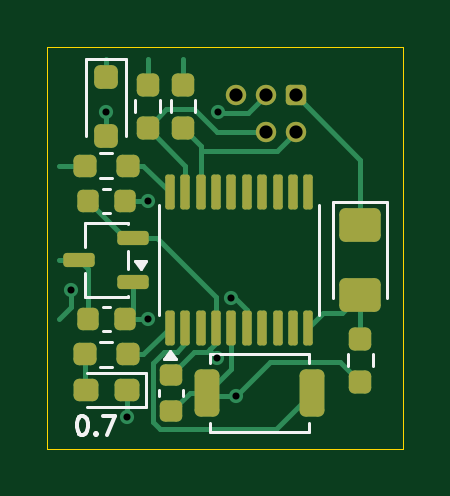
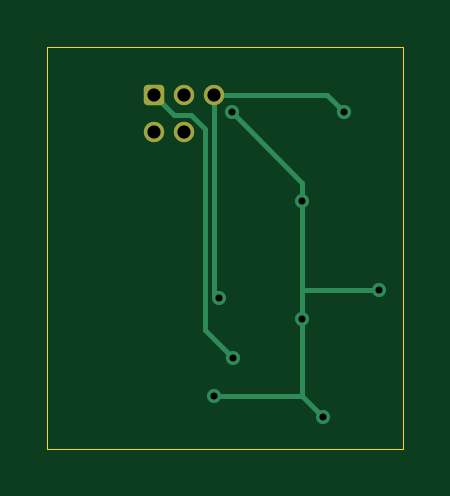
Circuit board: 11 layer files. Board 15.1 x 17.0 mm.
- bottom_copper: jvm_light_sensor_0.7-B_Cu.gbl (2551 bytes)
- bottom_mask: jvm_light_sensor_0.7-B_Mask.gbs (1263 bytes)
- paste: jvm_light_sensor_0.7-B_Paste.gbp (468 bytes)
- bottom_silk: jvm_light_sensor_0.7-B_Silkscreen.gbo (469 bytes)
- outline: jvm_light_sensor_0.7-Edge_Cuts.gm1 (598 bytes)
- top_copper: jvm_light_sensor_0.7-F_Cu.gtl (10073 bytes)
- top_mask: jvm_light_sensor_0.7-F_Mask.gts (3660 bytes)
- paste: jvm_light_sensor_0.7-F_Paste.gtp (3410 bytes)
- top_silk: jvm_light_sensor_0.7-F_Silkscreen.gto (3788 bytes)
- drill: jvm_light_sensor_0.7-NPTH.drl (269 bytes)
- drill: jvm_light_sensor_0.7-PTH.drl (549 bytes)

=== bottom_copper: jvm_light_sensor_0.7-B_Cu.gbl (2551 bytes, source withheld) ===
=== bottom_mask: jvm_light_sensor_0.7-B_Mask.gbs (1263 bytes, source withheld) ===
=== paste: jvm_light_sensor_0.7-B_Paste.gbp ===
%TF.GenerationSoftware,KiCad,Pcbnew,9.0.7*%
%TF.CreationDate,2026-03-30T18:33:28+01:00*%
%TF.ProjectId,jvm_light_sensor,6a766d5f-6c69-4676-9874-5f73656e736f,0.7*%
%TF.SameCoordinates,PX501bd00PY487ab00*%
%TF.FileFunction,Paste,Bot*%
%TF.FilePolarity,Positive*%
%FSLAX45Y45*%
G04 Gerber Fmt 4.5, Leading zero omitted, Abs format (unit mm)*
G04 Created by KiCad (PCBNEW 9.0.7) date 2026-03-30 18:33:28*
%MOMM*%
%LPD*%
G01*
G04 APERTURE LIST*
G04 APERTURE END LIST*
M02*

=== bottom_silk: jvm_light_sensor_0.7-B_Silkscreen.gbo ===
%TF.GenerationSoftware,KiCad,Pcbnew,9.0.7*%
%TF.CreationDate,2026-03-30T18:33:28+01:00*%
%TF.ProjectId,jvm_light_sensor,6a766d5f-6c69-4676-9874-5f73656e736f,0.7*%
%TF.SameCoordinates,PX501bd00PY487ab00*%
%TF.FileFunction,Legend,Bot*%
%TF.FilePolarity,Positive*%
%FSLAX45Y45*%
G04 Gerber Fmt 4.5, Leading zero omitted, Abs format (unit mm)*
G04 Created by KiCad (PCBNEW 9.0.7) date 2026-03-30 18:33:28*
%MOMM*%
%LPD*%
G01*
G04 APERTURE LIST*
G04 APERTURE END LIST*
M02*

=== outline: jvm_light_sensor_0.7-Edge_Cuts.gm1 ===
%TF.GenerationSoftware,KiCad,Pcbnew,9.0.7*%
%TF.CreationDate,2026-03-30T18:33:28+01:00*%
%TF.ProjectId,jvm_light_sensor,6a766d5f-6c69-4676-9874-5f73656e736f,0.7*%
%TF.SameCoordinates,PX501bd00PY487ab00*%
%TF.FileFunction,Profile,NP*%
%FSLAX45Y45*%
G04 Gerber Fmt 4.5, Leading zero omitted, Abs format (unit mm)*
G04 Created by KiCad (PCBNEW 9.0.7) date 2026-03-30 18:33:28*
%MOMM*%
%LPD*%
G01*
G04 APERTURE LIST*
%TA.AperFunction,Profile*%
%ADD10C,0.050000*%
%TD*%
G04 APERTURE END LIST*
D10*
X-750000Y850000D02*
X755000Y850000D01*
X755000Y-850000D01*
X-750000Y-850000D01*
X-750000Y850000D01*
M02*

=== top_copper: jvm_light_sensor_0.7-F_Cu.gtl (10073 bytes, source omitted) ===
=== top_mask: jvm_light_sensor_0.7-F_Mask.gts (3660 bytes, source withheld) ===
=== paste: jvm_light_sensor_0.7-F_Paste.gtp (3410 bytes, source withheld) ===
=== top_silk: jvm_light_sensor_0.7-F_Silkscreen.gto ===
%TF.GenerationSoftware,KiCad,Pcbnew,9.0.7*%
%TF.CreationDate,2026-03-30T18:33:28+01:00*%
%TF.ProjectId,jvm_light_sensor,6a766d5f-6c69-4676-9874-5f73656e736f,0.7*%
%TF.SameCoordinates,PX501bd00PY487ab00*%
%TF.FileFunction,Legend,Top*%
%TF.FilePolarity,Positive*%
%FSLAX45Y45*%
G04 Gerber Fmt 4.5, Leading zero omitted, Abs format (unit mm)*
G04 Created by KiCad (PCBNEW 9.0.7) date 2026-03-30 18:33:28*
%MOMM*%
%LPD*%
G01*
G04 APERTURE LIST*
%ADD10C,0.150000*%
%ADD11C,0.120000*%
G04 APERTURE END LIST*
D10*
X-605846Y-709429D02*
X-598227Y-709429D01*
X-598227Y-709429D02*
X-590608Y-713239D01*
X-590608Y-713239D02*
X-586798Y-717048D01*
X-586798Y-717048D02*
X-582989Y-724668D01*
X-582989Y-724668D02*
X-579179Y-739906D01*
X-579179Y-739906D02*
X-579179Y-758953D01*
X-579179Y-758953D02*
X-582989Y-774191D01*
X-582989Y-774191D02*
X-586798Y-781810D01*
X-586798Y-781810D02*
X-590608Y-785620D01*
X-590608Y-785620D02*
X-598227Y-789429D01*
X-598227Y-789429D02*
X-605846Y-789429D01*
X-605846Y-789429D02*
X-613465Y-785620D01*
X-613465Y-785620D02*
X-617275Y-781810D01*
X-617275Y-781810D02*
X-621084Y-774191D01*
X-621084Y-774191D02*
X-624894Y-758953D01*
X-624894Y-758953D02*
X-624894Y-739906D01*
X-624894Y-739906D02*
X-621084Y-724668D01*
X-621084Y-724668D02*
X-617275Y-717048D01*
X-617275Y-717048D02*
X-613465Y-713239D01*
X-613465Y-713239D02*
X-605846Y-709429D01*
X-544894Y-781810D02*
X-541084Y-785620D01*
X-541084Y-785620D02*
X-544894Y-789429D01*
X-544894Y-789429D02*
X-548703Y-785620D01*
X-548703Y-785620D02*
X-544894Y-781810D01*
X-544894Y-781810D02*
X-544894Y-789429D01*
X-514417Y-709429D02*
X-461084Y-709429D01*
X-461084Y-709429D02*
X-495370Y-789429D01*
D11*
%TO.C,C2*%
X-514058Y-249000D02*
X-485942Y-249000D01*
X-514058Y-351000D02*
X-485942Y-351000D01*
%TO.C,Q1*%
X461500Y196000D02*
X461500Y-210000D01*
X688500Y196000D02*
X461500Y196000D01*
X688500Y-210000D02*
X688500Y196000D01*
%TO.C,R3*%
X-227250Y574528D02*
X-227250Y625472D01*
X-122750Y574528D02*
X-122750Y625472D01*
%TO.C,U2*%
X-591000Y106000D02*
X-409000Y106000D01*
X-591000Y6000D02*
X-591000Y106000D01*
X-591000Y-206000D02*
X-591000Y-106000D01*
X-409000Y106000D02*
X-409000Y101000D01*
X-409000Y-11000D02*
X-409000Y-89000D01*
X-409000Y-201000D02*
X-409000Y-206000D01*
X-409000Y-206000D02*
X-591000Y-206000D01*
X-355000Y-88000D02*
X-379000Y-55000D01*
X-331000Y-55000D01*
X-355000Y-88000D01*
G36*
X-355000Y-88000D02*
G01*
X-379000Y-55000D01*
X-331000Y-55000D01*
X-355000Y-88000D01*
G37*
%TO.C,C1*%
X-276000Y-598442D02*
X-276000Y-626558D01*
X-174000Y-598442D02*
X-174000Y-626558D01*
%TO.C,R5*%
X522750Y-449528D02*
X522750Y-500472D01*
X627250Y-449528D02*
X627250Y-500472D01*
%TO.C,D1*%
X-585000Y801000D02*
X-585000Y475000D01*
X-415000Y801000D02*
X-585000Y801000D01*
X-415000Y801000D02*
X-415000Y475000D01*
%TO.C,C3*%
X-514058Y251000D02*
X-485942Y251000D01*
X-514058Y149000D02*
X-485942Y149000D01*
%TO.C,SW1*%
X-60000Y-447500D02*
X360000Y-447500D01*
X-60000Y-486500D02*
X-60000Y-447500D01*
X-60000Y-738500D02*
X-60000Y-777500D01*
X-60000Y-777500D02*
X360000Y-777500D01*
X360000Y-447500D02*
X360000Y-486500D01*
X360000Y-777500D02*
X360000Y-738500D01*
%TO.C,R2*%
X-377250Y574528D02*
X-377250Y625472D01*
X-272750Y574528D02*
X-272750Y625472D01*
%TO.C,D2*%
X-580000Y-673500D02*
X-334000Y-673500D01*
X-334000Y-526500D02*
X-580000Y-526500D01*
X-334000Y-673500D02*
X-334000Y-526500D01*
%TO.C,R1*%
X-474528Y402250D02*
X-525472Y402250D01*
X-474528Y297750D02*
X-525472Y297750D01*
%TO.C,R4*%
X-474528Y-397750D02*
X-525472Y-397750D01*
X-474528Y-502250D02*
X-525472Y-502250D01*
%TO.C,U1*%
X-276000Y-281000D02*
X-276000Y181000D01*
X401000Y181000D02*
X401000Y-281000D01*
X-206500Y-469000D02*
X-254500Y-469000D01*
X-230500Y-436000D01*
X-206500Y-469000D01*
G36*
X-206500Y-469000D02*
G01*
X-254500Y-469000D01*
X-230500Y-436000D01*
X-206500Y-469000D01*
G37*
%TD*%
M02*

=== drill: jvm_light_sensor_0.7-NPTH.drl ===
M48
; DRILL file {KiCad 9.0.7} date 2026-03-30T18:33:28+0100
; FORMAT={-:-/ absolute / metric / decimal}
; #@! TF.CreationDate,2026-03-30T18:33:28+01:00
; #@! TF.GenerationSoftware,Kicad,Pcbnew,9.0.7
; #@! TF.FileFunction,NonPlated,1,2,NPTH
FMAT,2
METRIC
%
G90
G05
M30

=== drill: jvm_light_sensor_0.7-PTH.drl ===
M48
; DRILL file {KiCad 9.0.7} date 2026-03-30T18:33:28+0100
; FORMAT={-:-/ absolute / metric / decimal}
; #@! TF.CreationDate,2026-03-30T18:33:28+01:00
; #@! TF.GenerationSoftware,Kicad,Pcbnew,9.0.7
; #@! TF.FileFunction,Plated,1,2,PTH
FMAT,2
METRIC
; #@! TA.AperFunction,Plated,PTH,ViaDrill
T1C0.300
; #@! TA.AperFunction,Plated,PTH,ComponentDrill
T2C0.559
%
G90
G05
T1
X-6.5Y-1.75
X-5.0Y5.75
X-4.125Y-7.125
X-3.25Y2.0
X-3.25Y-3.0
X-0.3Y-4.64
X-0.25Y5.75
X0.281Y-2.125
X0.5Y-6.25
T2
X0.48Y6.474
X1.75Y6.474
X1.75Y4.899
X3.02Y6.474
X3.02Y4.899
M30
